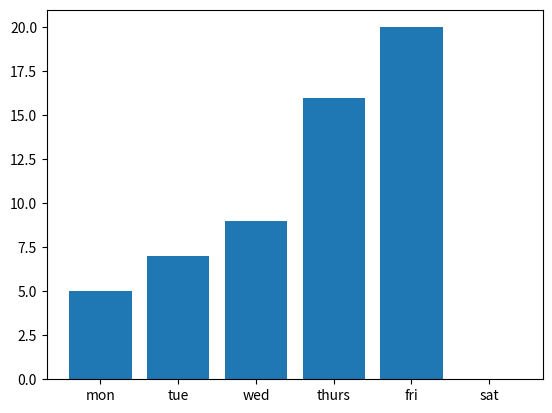

Write Python code to recreate this figure.
import matplotlib.pyplot as plt
#list values of x axis
x=['mon','tue','wed','thurs','fri','sat']
#list values of y axis
y=[5,7,9,16,20,0]
plt.bar(x,y)
plt.show()